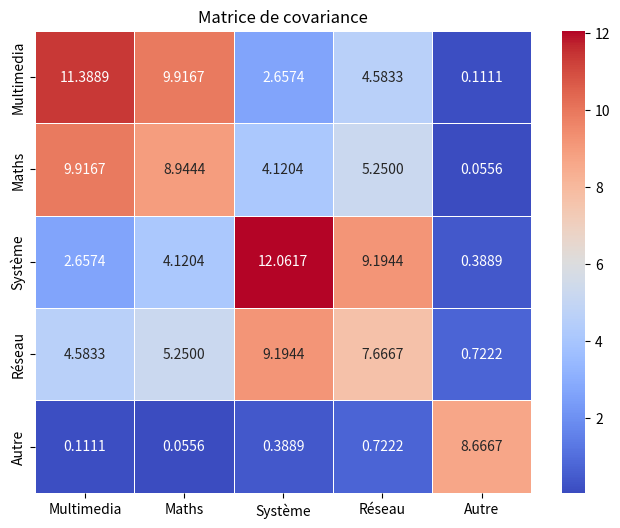
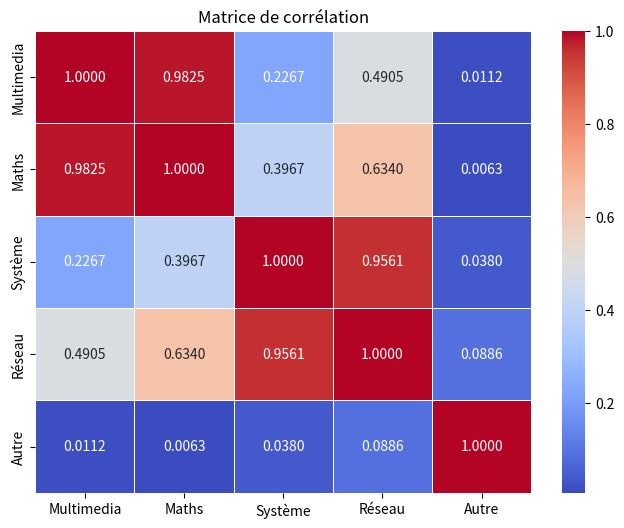
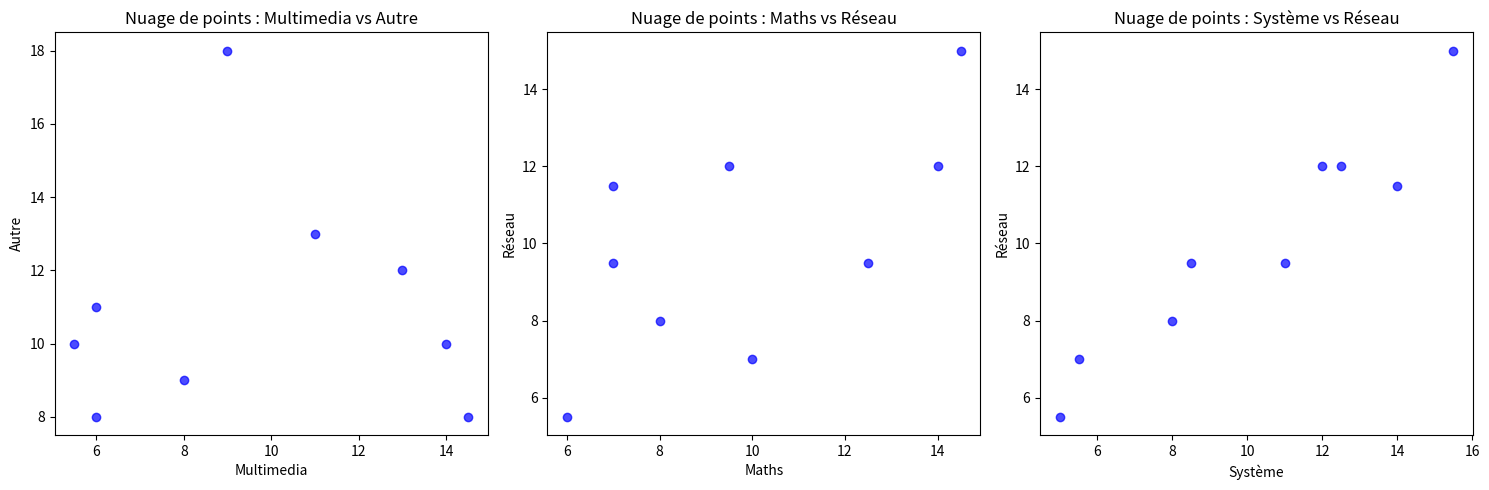

Write the Python code that produced these figures, in order.
import numpy as np
import pandas as pd
import seaborn as sns
import matplotlib.pyplot as plt

# Déclaration de la matrice des données
X = np.array([
    [6, 6, 5, 5.5, 8],
    [8, 8, 8, 8, 9],
    [6, 7, 11, 9.5, 11],
    [14.5, 14.5, 15.5, 15, 8],
    [14, 14, 12, 12, 10],
    [11, 10, 5.5, 7, 13],
    [5.5, 7, 14, 11.5, 10],
    [13, 12.5, 8.5, 9.5, 12],
    [9, 9.5, 12.5, 12, 18]
])

# Transposée de la matrice
X_t = X.T

# Affichage des matrices
print("Matrice X :\n", X)
print("\nMatrice Transposée X_t :\n", X_t)

# Liste des individus (étudiants)
individus = ["E1", "E2", "E3", "E4", "E5", "E6", "E7", "E8", "E9"]
print("\nListe des individus :", individus)

# Extraction des variables (modules)
modules = ["Multimedia", "Maths", "Système", "Réseau", "Autre"]
variables = X.T  # Chaque colonne représente une variable
print("\nVariables extraites :\n", variables)

# Création du tableau X(j) avec moyenne, variance et écart-type
moyennes = np.round(np.mean(X, axis=0), 4)
variances = np.round(np.var(X, axis=0, ddof=0), 4)
ecart_types = np.round(np.std(X, axis=0, ddof=0), 4)

# Création du DataFrame
X_j = pd.DataFrame({
    'Moyenne': moyennes,
    'Variance': variances,
    'Écart-type': ecart_types
}, index=modules)

# Affichage du tableau X(j)
print("\nTableau X(j) :\n", X_j)

# Calcul de l'individu moyen
individu_moyen = np.round(np.mean(X, axis=1), 4)

# Création du DataFrame pour affichage
individu_moyen_df = pd.DataFrame({'Individu Moyen': individu_moyen}, index=individus)

# Affichage de l'individu moyen
print("\nIndividu Moyen :\n", individu_moyen_df)

# Fonction pour calculer la variance des 5 variables
def calculer_variance(X):
    return np.round(np.var(X, axis=0, ddof=0), 4)

# Calcul et affichage des variances
variances_calculées = calculer_variance(X)
print("\nVariances des 5 variables :", variances_calculées)

# Calcul de la matrice de covariance
V = np.round(np.cov(X, rowvar=False, ddof=0), 4)

# Création du DataFrame pour affichage
V_df = pd.DataFrame(V, index=modules, columns=modules)

# Affichage de la matrice de covariance
print("\nMatrice de covariance V :\n", V_df)


# Calcul de la matrice de corrélation
R = np.round(np.corrcoef(X, rowvar=False), 4)

# Création du DataFrame pour affichage
R_df = pd.DataFrame(R, index=modules, columns=modules)

# Affichage de la matrice de corrélation
print("\nMatrice de corrélation R :\n", R_df)

# Analyse et interprétation des résultats de la matrice de covariance
print("\nInterprétation de la matrice de covariance :")
for i in range(len(modules)):
    for j in range(i+1, len(modules)):
        print(f"La covariance entre {modules[i]} et {modules[j]} est de {V[i, j]}")
        if V[i, j] > 0:
            print(" → Ces variables ont une relation positive : elles augmentent ou diminuent ensemble.")
        elif V[i, j] < 0:
            print(" → Ces variables ont une relation négative : lorsque l'une augmente, l'autre diminue.")
        else:
            print(" → Ces variables ne sont pas corrélées.")

# Affichage d'une heatmap pour la matrice de covariance
plt.figure(figsize=(8, 6))
sns.heatmap(V_df, annot=True, cmap="coolwarm", fmt=".4f", linewidths=0.5)
plt.title("Matrice de covariance")
plt.show()

# Affichage d'une heatmap pour la matrice de corrélation
plt.figure(figsize=(8, 6))
sns.heatmap(R_df, annot=True, cmap="coolwarm", fmt=".4f", linewidths=0.5)
plt.title("Matrice de corrélation")
plt.show()


# Représentation graphique des individus dans l’espace ℜ2
fig, axs = plt.subplots(1, 3, figsize=(15, 5))

couples = [(0, 4), (1, 3), (2, 3)]
noms_couples = [("Multimedia", "Autre"), ("Maths", "Réseau"), ("Système", "Réseau")]

for i, (x_idx, y_idx) in enumerate(couples):
    axs[i].scatter(X[:, x_idx], X[:, y_idx], color='blue', alpha=0.7)
    axs[i].set_xlabel(noms_couples[i][0])
    axs[i].set_ylabel(noms_couples[i][1])
    axs[i].set_title(f"Nuage de points : {noms_couples[i][0]} vs {noms_couples[i][1]}")

plt.tight_layout()
plt.show()

































































































# import numpy as np
# import pandas as pd

# # Déclaration de la matrice des données
# X = np.array([
#     [6, 6, 5, 5.5, 8],
#     [8, 8, 8, 8, 9],
#     [6, 7, 11, 9.5, 11],
#     [14.5, 14.5, 15.5, 15, 8],
#     [14, 14, 12, 12, 10],
#     [11, 10, 5.5, 7, 13],
#     [5.5, 7, 14, 11.5, 10],
#     [13, 12.5, 8.5, 9.5, 12],
#     [9, 9.5, 12.5, 12, 18]
# ])

# # Transposée de X
# X_t = X.T

# # Affichage
# # print("Matrice X :\n", X)
# # print("\nTransposée Xᵗ :\n", X_t)

# individus = ["E1", "E2", "E3", "E4", "E5", "E6", "E7", "E8", "E9"]
# modules = ["Multimedia", "Maths", "Système", "Réseau", "Autre"]


# df = pd.DataFrame(X, index=individus, columns=modules)

# # Affichage de la liste des individus
# print("\nListe des individus :", individus)

# # Extraction d'une variable (exemple : 'Maths')
# maths = df["Maths"]
# print("\nVariable Maths :\n", maths)

# print("\nIndividus 4, 5 et 7 :\n", df.iloc[[3, 4, 6]])


# # Calcul de la moyenne, variance et écart type pour chaque variable
# stats = df.describe().T[['mean', 'std']]
# stats['variance'] = df.var()
# stats = stats.round(4)  # 4 chiffres après la virgule

# print("\nStatistiques (moyenne, variance, écart type) :\n", stats)


# # Calcul de la moyenne des notes de chaque étudiant
# individu_moyen = df.mean(axis=1).round(4)

# # Affichage
# print("\nIndividu moyen :\n", individu_moyen)


# def calcul_variance(data):
#     return np.var(data, axis=0, ddof=1).round(4)

# variances = calcul_variance(X)
# print("\nVariance des 5 variables :\n", variances)


# # Matrice de covariance
# V = np.cov(X, rowvar=False)
# V = np.round(V, 4)

# print("\nMatrice des covariances :\n", V)


# # Matrice de corrélation
# R = np.corrcoef(X, rowvar=False)
# R = np.round(R, 4)

# print("\nMatrice des corrélations :\n", R)



# import matplotlib.pyplot as plt

# # Paires de variables à tracer
# paires = [(0, 4), (1, 3), (2, 3)]
# titles = [("Multimedia", "Autre"), ("Maths", "Réseau"), ("Système", "Réseau")]

# plt.figure(figsize=(12, 4))

# for i, (x_idx, y_idx) in enumerate(paires):
#     plt.subplot(1, 3, i+1)
#     plt.scatter(X[:, x_idx], X[:, y_idx], c='blue', alpha=0.7)
#     plt.xlabel(titles[i][0])
#     plt.ylabel(titles[i][1])
#     plt.title(f"{titles[i][0]} vs {titles[i][1]}")

# plt.tight_layout()
# plt.show()
